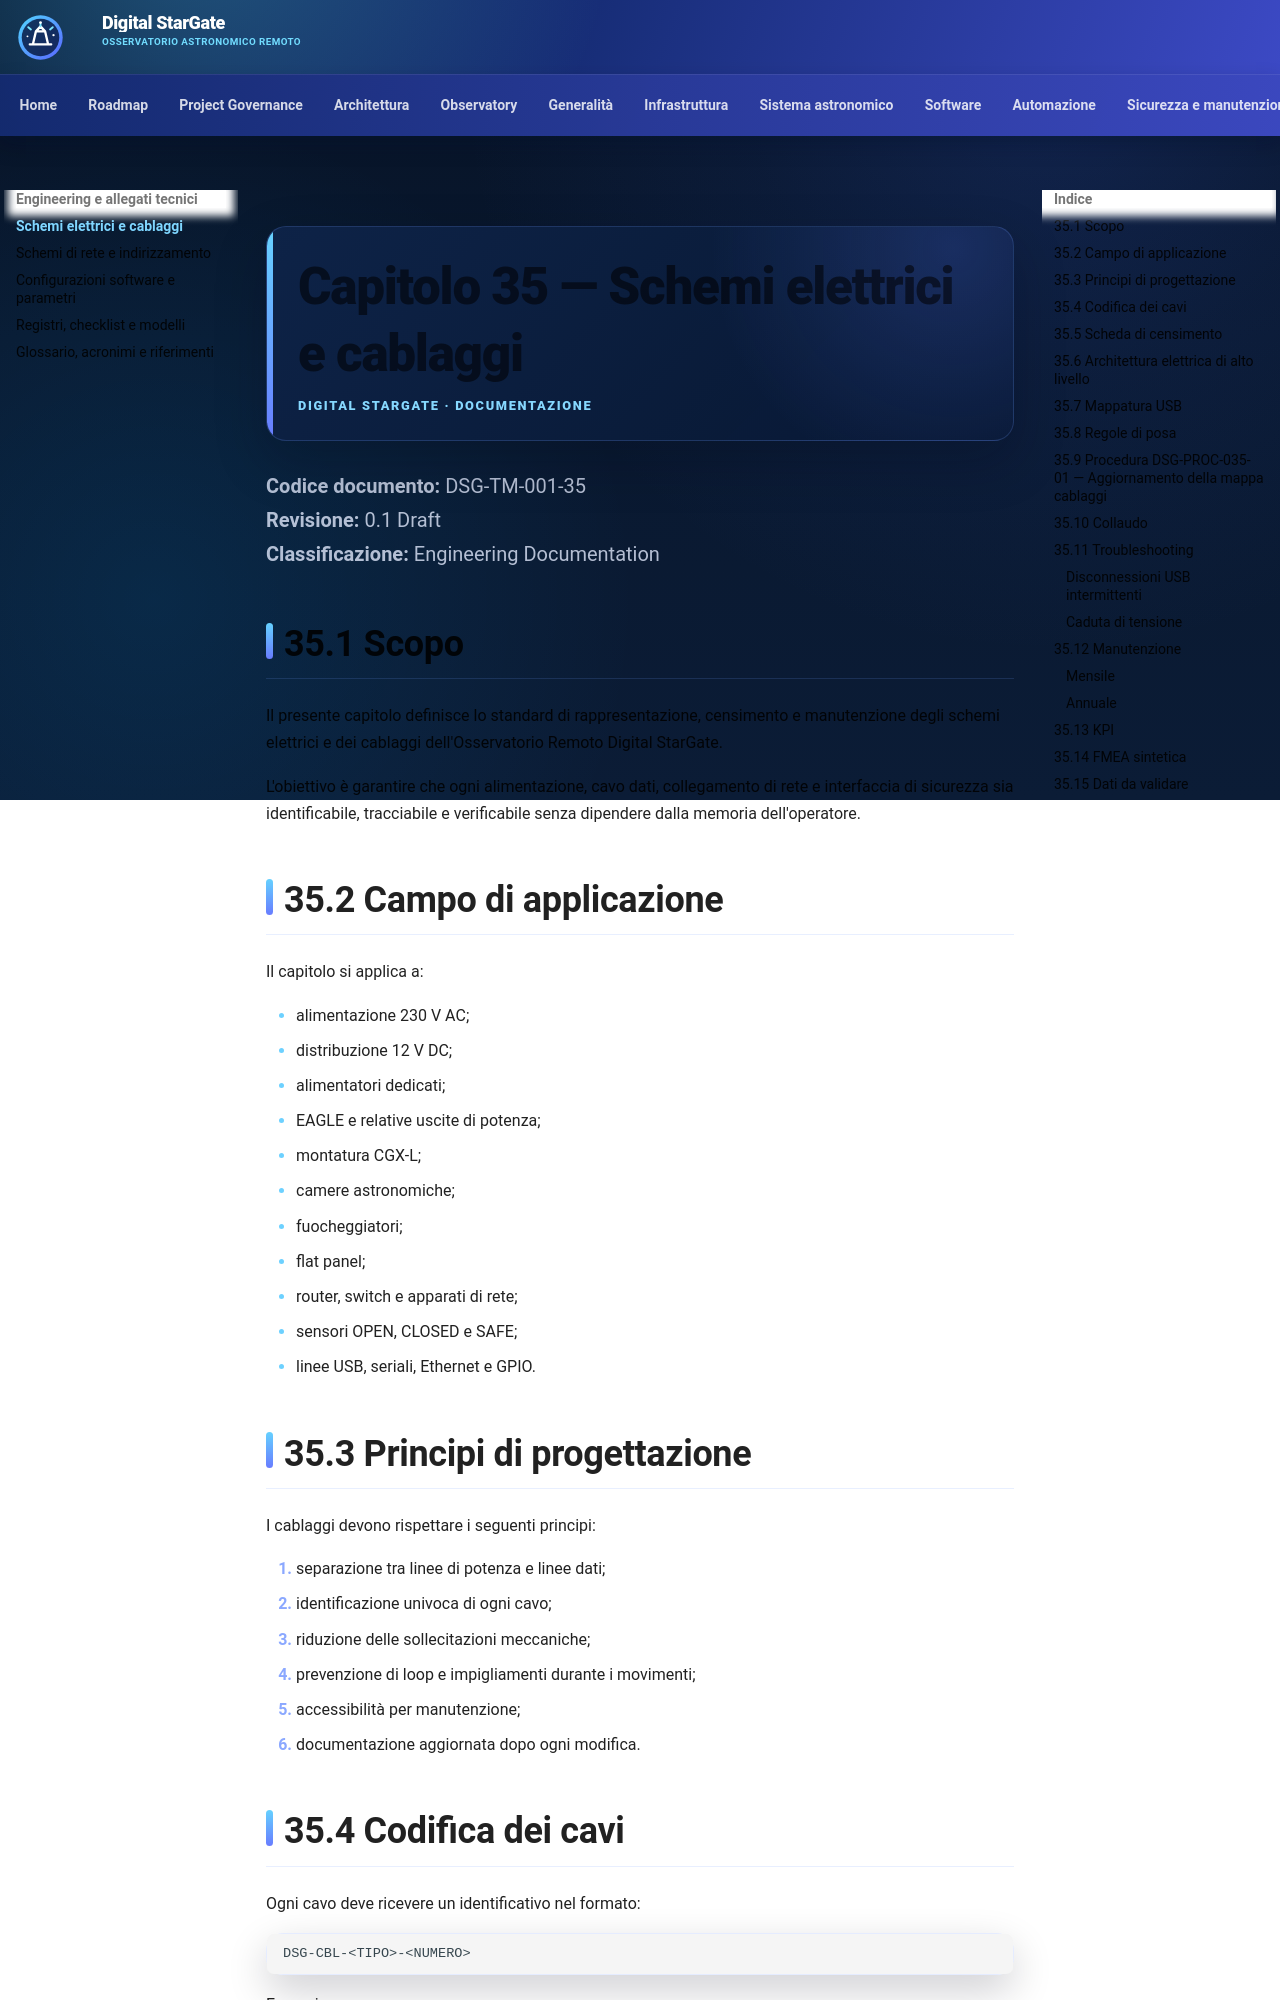

repository: maininimassimo-bit/digital-stargate-manual · page: chapters/35-schemi-elettrici-cablaggi/index.html · generator: mkdocs

# Capitolo 35 — Schemi elettrici e cablaggi

**Codice documento:** DSG-TM-001-35  
**Revisione:** 0.1 Draft  
**Classificazione:** Engineering Documentation

## 35.1 Scopo

Il presente capitolo definisce lo standard di rappresentazione, censimento e manutenzione degli schemi elettrici e dei cablaggi dell'Osservatorio Remoto Digital StarGate.

L'obiettivo è garantire che ogni alimentazione, cavo dati, collegamento di rete e interfaccia di sicurezza sia identificabile, tracciabile e verificabile senza dipendere dalla memoria dell'operatore.

## 35.2 Campo di applicazione

Il capitolo si applica a:

- alimentazione 230 V AC;
- distribuzione 12 V DC;
- alimentatori dedicati;
- EAGLE e relative uscite di potenza;
- montatura CGX-L;
- camere astronomiche;
- fuocheggiatori;
- flat panel;
- router, switch e apparati di rete;
- sensori OPEN, CLOSED e SAFE;
- linee USB, seriali, Ethernet e GPIO.

## 35.3 Principi di progettazione

I cablaggi devono rispettare i seguenti principi:

1. separazione tra linee di potenza e linee dati;
2. identificazione univoca di ogni cavo;
3. riduzione delle sollecitazioni meccaniche;
4. prevenzione di loop e impigliamenti durante i movimenti;
5. accessibilità per manutenzione;
6. documentazione aggiornata dopo ogni modifica.
